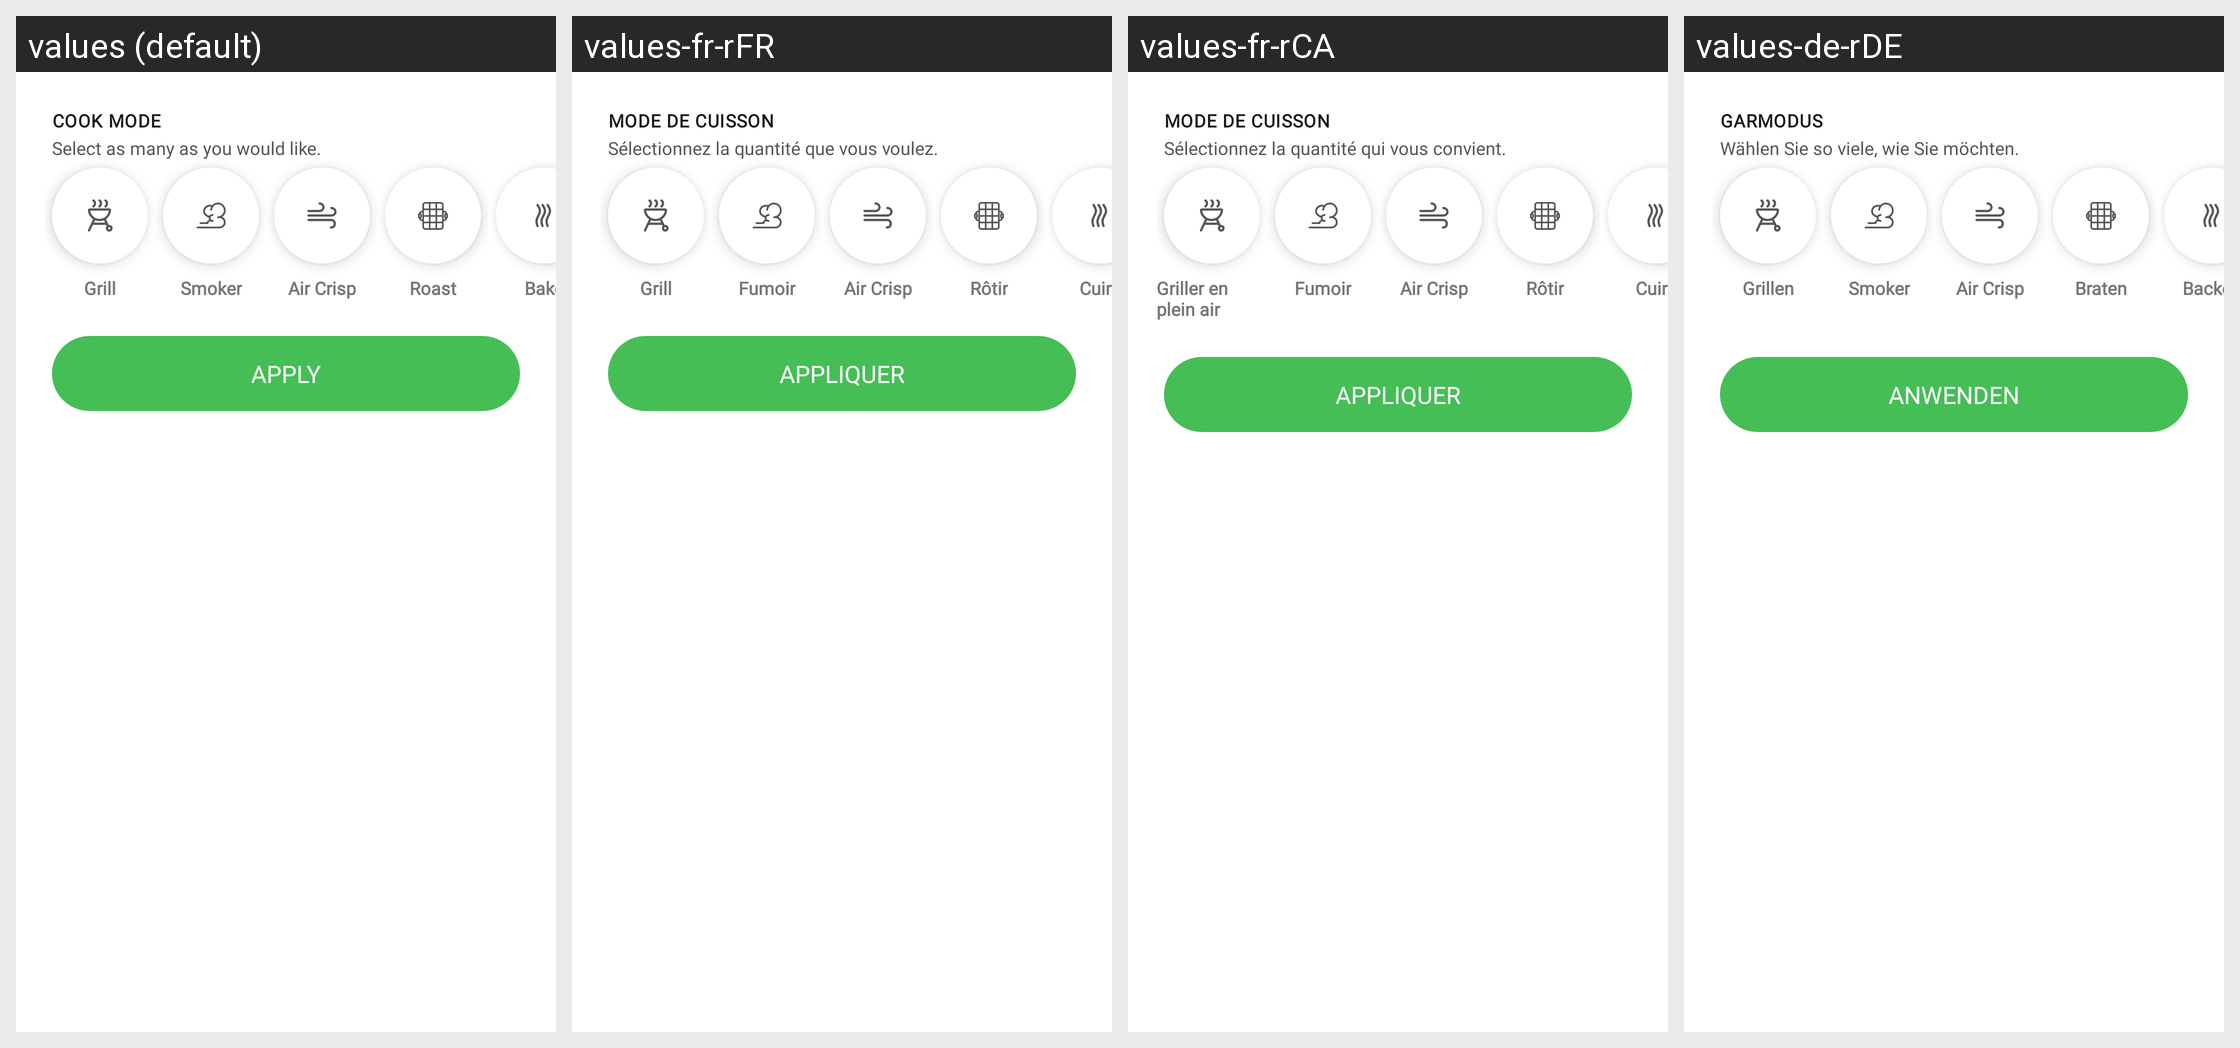

The Android screen above is rendered under several locales of the same app. Produce the string resources it draws, with the default and per-locale values.
Android screen res/layout/cook_mode_selector_bottom_sheet.xml rendered under 4 locales, left to right: values (default), values-fr-rFR, values-fr-rCA, values-de-rDE. Device: Nexus 5 (rendered at 1080×1920; each locale shown at half size, 540×960, under a caption strip naming it); theme Theme.NinjaConnectedKitchen.
Other locales in the repository, not shown: values-da-rDK, values-en-rGB, values-es-rES, values-fi-rFI, values-it-rIT, values-nb-rNO, values-nl-rNL, values-pt-rPT, values-sv-rSE.
Strings drawn on this screen, with the default value and each locale's value (text and hints the layout hard-codes, and strings that could not be matched under every locale, appear in the picture but are not listed):

cook_mode_label
  values: COOK MODE
  values-fr-rFR: MODE DE CUISSON
  values-fr-rCA: MODE DE CUISSON
  values-de-rDE: GARMODUS

select_many_text
  values: Select as many as you would like.
  values-fr-rFR: Sélectionnez la quantité que vous voulez.
  values-fr-rCA: Sélectionnez la quantité qui vous convient.
  values-de-rDE: Wählen Sie so viele, wie Sie möchten.

grill
  values: Grill
  values-fr-rFR: Grill
  values-fr-rCA: Griller en plein air
  values-de-rDE: Grillen

smoker_label
  values: Smoker
  values-fr-rFR: Fumoir
  values-fr-rCA: Fumoir
  values-de-rDE: Smoker

aircrisp
  values: Air Crisp
  values-fr-rFR: Air Crisp
  values-fr-rCA: Air Crisp
  values-de-rDE: Air Crisp

roast
  values: Roast
  values-fr-rFR: Rôtir
  values-fr-rCA: Rôtir
  values-de-rDE: Braten

bake
  values: Bake
  values-fr-rFR: Cuire
  values-fr-rCA: Cuire
  values-de-rDE: Backen

apply
  values: APPLY
  values-fr-rFR: APPLIQUER
  values-fr-rCA: APPLIQUER
  values-de-rDE: ANWENDEN
